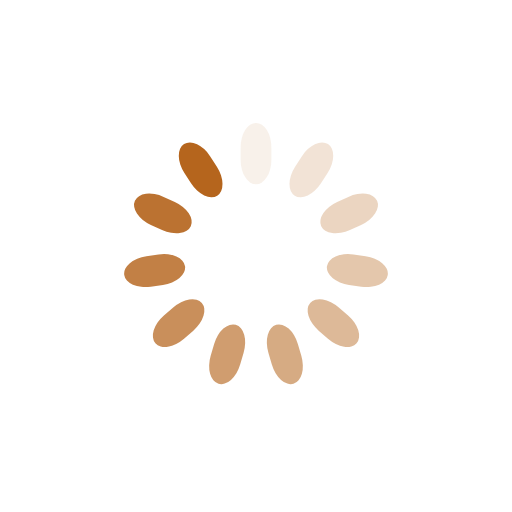
t = 0.00 s
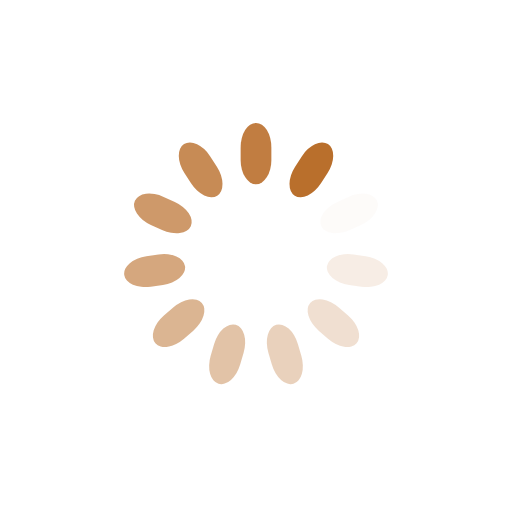
t = 0.25 s
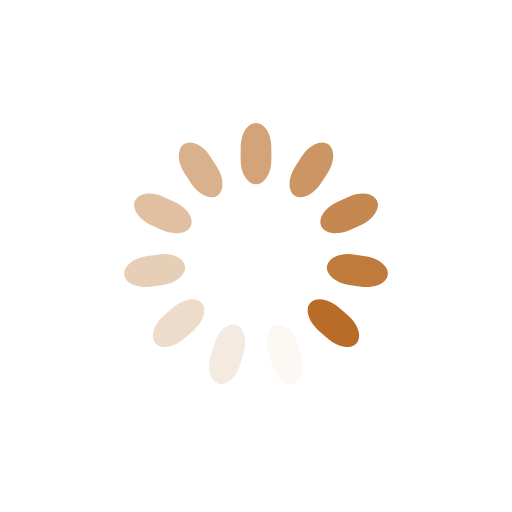
t = 0.50 s
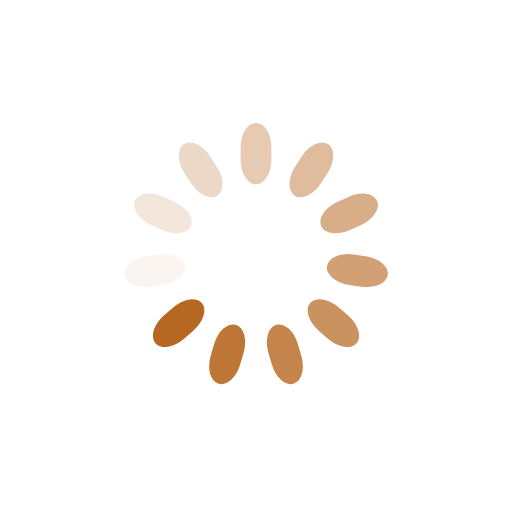
t = 0.75 s

The animated SVG that drew these frames (rendered in a browser with its animation timeline set to each time). Animation: 11 SMIL elements (animate=11); one cycle of 1.00 s, repeats indefinitely.

<svg class="lds-spinner" width="200px"  height="200px"  xmlns="http://www.w3.org/2000/svg" xmlns:xlink="http://www.w3.org/1999/xlink" viewBox="0 0 100 100" preserveAspectRatio="xMidYMid" style="background: rgba(0, 0, 0, 0) none repeat scroll 0% 0%;"><g transform="rotate(0 50 50)">
  <rect x="47" y="24" rx="9.4" ry="4.8" width="6" height="12" fill="#b5651d">
    <animate attributeName="opacity" values="1;0" keyTimes="0;1" dur="1s" begin="-0.9090909090909091s" repeatCount="indefinite"></animate>
  </rect>
</g><g transform="rotate(32.72727272727273 50 50)">
  <rect x="47" y="24" rx="9.4" ry="4.8" width="6" height="12" fill="#b5651d">
    <animate attributeName="opacity" values="1;0" keyTimes="0;1" dur="1s" begin="-0.8181818181818182s" repeatCount="indefinite"></animate>
  </rect>
</g><g transform="rotate(65.45454545454545 50 50)">
  <rect x="47" y="24" rx="9.4" ry="4.8" width="6" height="12" fill="#b5651d">
    <animate attributeName="opacity" values="1;0" keyTimes="0;1" dur="1s" begin="-0.7272727272727273s" repeatCount="indefinite"></animate>
  </rect>
</g><g transform="rotate(98.18181818181819 50 50)">
  <rect x="47" y="24" rx="9.4" ry="4.8" width="6" height="12" fill="#b5651d">
    <animate attributeName="opacity" values="1;0" keyTimes="0;1" dur="1s" begin="-0.6363636363636364s" repeatCount="indefinite"></animate>
  </rect>
</g><g transform="rotate(130.9090909090909 50 50)">
  <rect x="47" y="24" rx="9.4" ry="4.8" width="6" height="12" fill="#b5651d">
    <animate attributeName="opacity" values="1;0" keyTimes="0;1" dur="1s" begin="-0.5454545454545454s" repeatCount="indefinite"></animate>
  </rect>
</g><g transform="rotate(163.63636363636363 50 50)">
  <rect x="47" y="24" rx="9.4" ry="4.8" width="6" height="12" fill="#b5651d">
    <animate attributeName="opacity" values="1;0" keyTimes="0;1" dur="1s" begin="-0.45454545454545453s" repeatCount="indefinite"></animate>
  </rect>
</g><g transform="rotate(196.36363636363637 50 50)">
  <rect x="47" y="24" rx="9.4" ry="4.8" width="6" height="12" fill="#b5651d">
    <animate attributeName="opacity" values="1;0" keyTimes="0;1" dur="1s" begin="-0.36363636363636365s" repeatCount="indefinite"></animate>
  </rect>
</g><g transform="rotate(229.0909090909091 50 50)">
  <rect x="47" y="24" rx="9.4" ry="4.8" width="6" height="12" fill="#b5651d">
    <animate attributeName="opacity" values="1;0" keyTimes="0;1" dur="1s" begin="-0.2727272727272727s" repeatCount="indefinite"></animate>
  </rect>
</g><g transform="rotate(261.8181818181818 50 50)">
  <rect x="47" y="24" rx="9.4" ry="4.8" width="6" height="12" fill="#b5651d">
    <animate attributeName="opacity" values="1;0" keyTimes="0;1" dur="1s" begin="-0.18181818181818182s" repeatCount="indefinite"></animate>
  </rect>
</g><g transform="rotate(294.54545454545456 50 50)">
  <rect x="47" y="24" rx="9.4" ry="4.8" width="6" height="12" fill="#b5651d">
    <animate attributeName="opacity" values="1;0" keyTimes="0;1" dur="1s" begin="-0.09090909090909091s" repeatCount="indefinite"></animate>
  </rect>
</g><g transform="rotate(327.27272727272725 50 50)">
  <rect x="47" y="24" rx="9.4" ry="4.8" width="6" height="12" fill="#b5651d">
    <animate attributeName="opacity" values="1;0" keyTimes="0;1" dur="1s" begin="0s" repeatCount="indefinite"></animate>
  </rect>
</g></svg>
